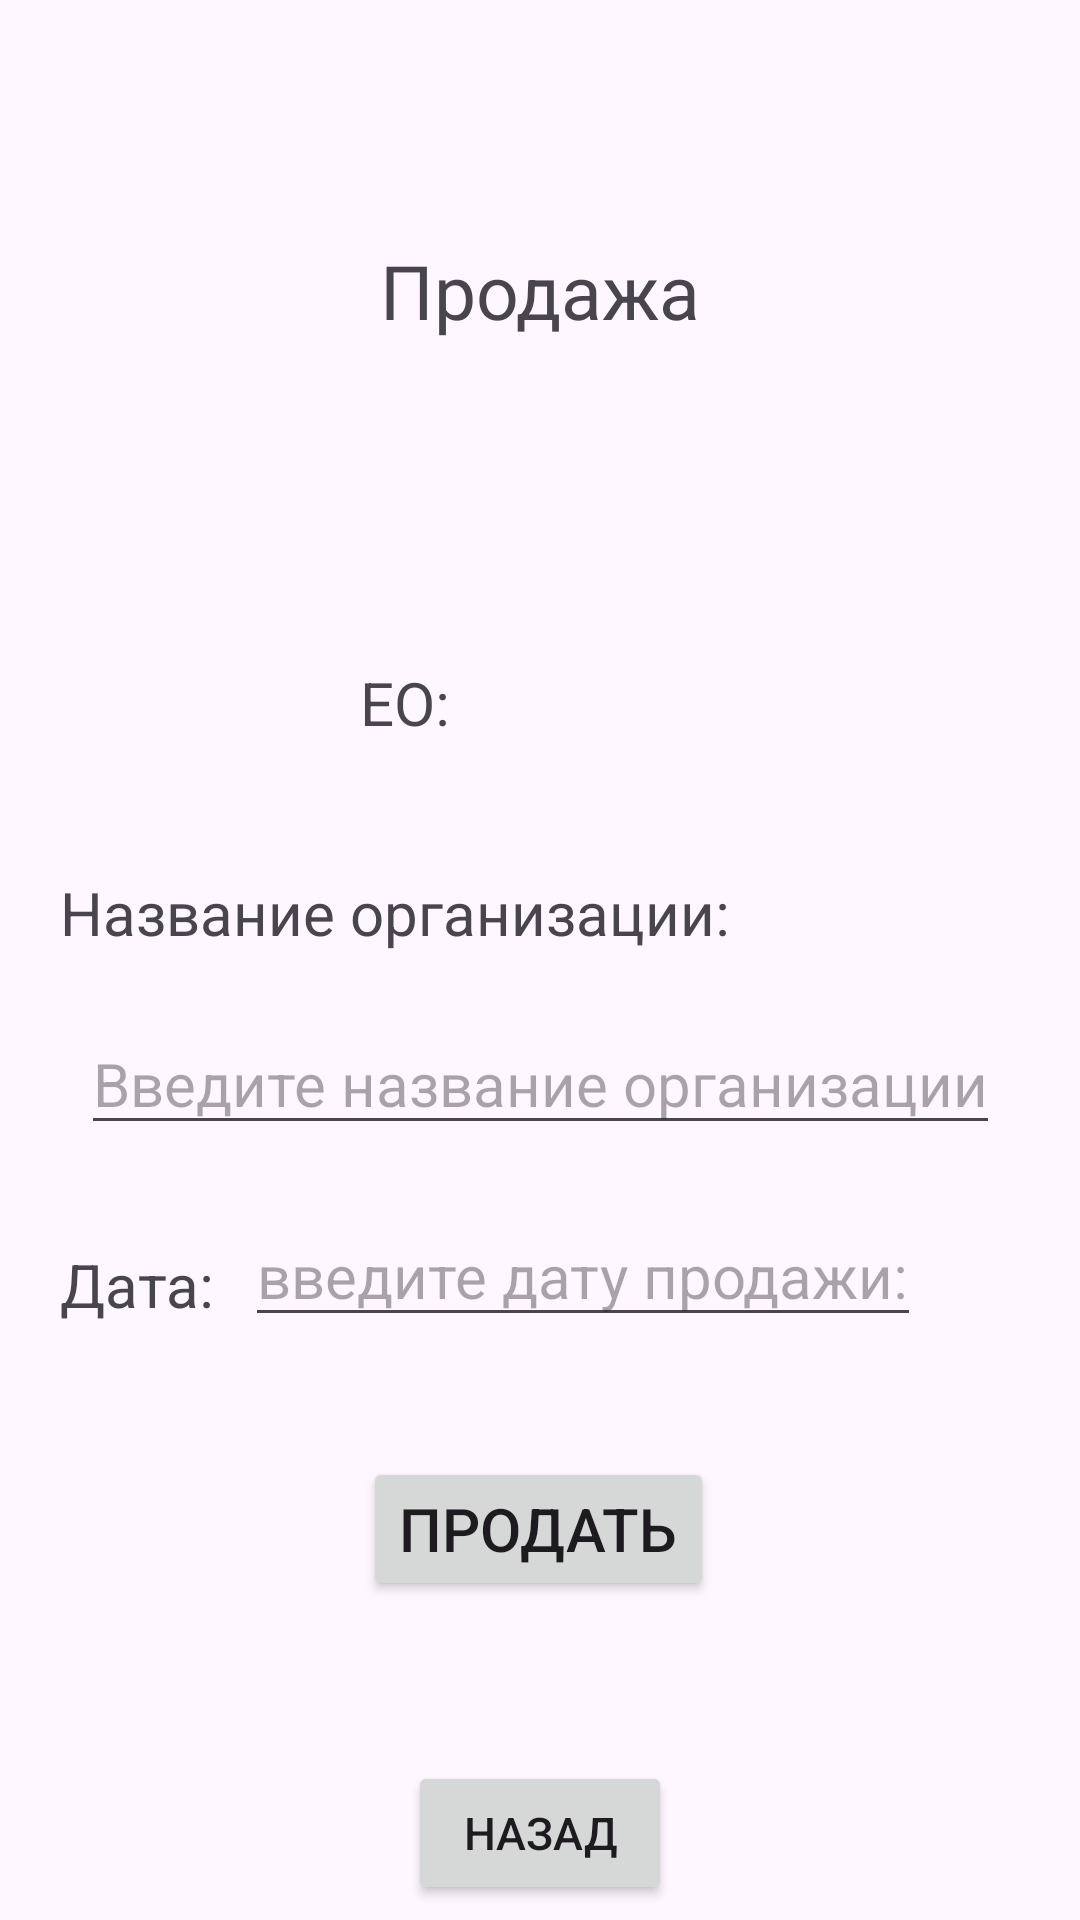

The Android layout XML behind this screen, and the referenced resources:
<!-- AndroidManifest.xml: application theme Theme.WarehouseWork -->
<!-- res/layout/activity_sale.xml -->
<?xml version="1.0" encoding="utf-8"?>
<androidx.constraintlayout.widget.ConstraintLayout xmlns:android="http://schemas.android.com/apk/res/android"
    xmlns:app="http://schemas.android.com/apk/res-auto"
    xmlns:tools="http://schemas.android.com/tools"
    android:id="@+id/main"
    android:layout_width="match_parent"
    android:layout_height="match_parent"
    tools:context=".Sale">

    <EditText
        android:id="@+id/organizationSale"
        android:layout_width="wrap_content"
        android:layout_height="wrap_content"
        android:layout_marginTop="20dp"
        android:hint="@string/Нorganization"
        android:textSize="20sp"
        app:layout_constraintEnd_toEndOf="parent"
        app:layout_constraintStart_toStartOf="parent"
        app:layout_constraintTop_toBottomOf="@+id/textView7S" />

    <TextView
        android:id="@+id/textViewS"
        android:layout_width="wrap_content"
        android:layout_height="wrap_content"
        android:layout_marginTop="80dp"
        android:text="@string/saleS"
        android:textSize="25sp"
        app:layout_constraintEnd_toEndOf="parent"
        app:layout_constraintStart_toStartOf="parent"
        app:layout_constraintTop_toTopOf="parent" />

    <TextView
        android:id="@+id/nameS"
        android:layout_width="wrap_content"
        android:layout_height="wrap_content"
        android:layout_marginTop="60dp"
        android:textSize="20sp"
        app:layout_constraintEnd_toEndOf="parent"
        app:layout_constraintStart_toStartOf="parent"
        app:layout_constraintTop_toBottomOf="@+id/textViewS" />

    <Button
        android:id="@+id/sale"
        android:layout_width="wrap_content"
        android:layout_height="wrap_content"
        android:layout_marginTop="104dp"
        android:onClick="onClick"
        android:text="@string/sale"
        android:textSize="20sp"
        app:layout_constraintEnd_toEndOf="parent"
        app:layout_constraintHorizontal_bias="0.498"
        app:layout_constraintStart_toStartOf="parent"
        app:layout_constraintTop_toBottomOf="@+id/organizationSale" />

    <TextView
        android:id="@+id/eoS"
        android:layout_width="wrap_content"
        android:layout_height="wrap_content"
        android:layout_marginStart="10dp"
        android:layout_marginTop="20dp"
        android:textSize="20sp"
        app:layout_constraintStart_toEndOf="@+id/textView8S"
        app:layout_constraintTop_toBottomOf="@+id/nameS" />

    <TextView
        android:id="@+id/textView7S"
        android:layout_width="wrap_content"
        android:layout_height="wrap_content"
        android:layout_marginStart="20dp"
        android:layout_marginTop="43dp"
        android:text="@string/organization"
        android:textSize="20sp"
        app:layout_constraintStart_toStartOf="parent"
        app:layout_constraintTop_toBottomOf="@+id/eoS" />

    <TextView
        android:id="@+id/textView8S"
        android:layout_width="wrap_content"
        android:layout_height="wrap_content"
        android:layout_marginStart="120dp"
        android:layout_marginTop="20dp"
        android:text="@string/eo"
        android:textSize="20sp"
        app:layout_constraintStart_toStartOf="parent"
        app:layout_constraintTop_toBottomOf="@+id/nameS" />

    <TextView
        android:id="@+id/textView2S"
        android:layout_width="wrap_content"
        android:layout_height="wrap_content"
        android:layout_marginStart="20dp"
        android:layout_marginTop="33dp"
        android:text="@string/date"
        android:textSize="20sp"
        app:layout_constraintStart_toStartOf="parent"
        app:layout_constraintTop_toBottomOf="@+id/organizationSale" />

    <EditText
        android:id="@+id/dateSale"
        android:layout_width="wrap_content"
        android:layout_height="wrap_content"
        android:layout_marginStart="10dp"
        android:layout_marginTop="20dp"
        android:hint="@string/HdateS"
        android:textSize="20sp"
        app:layout_constraintStart_toEndOf="@+id/textView2S"
        app:layout_constraintTop_toBottomOf="@+id/organizationSale" />

    <TextView
        android:id="@+id/idS"
        android:layout_width="wrap_content"
        android:layout_height="wrap_content"
        android:text=""
        app:layout_constraintEnd_toEndOf="parent"
        app:layout_constraintTop_toTopOf="parent" />

    <Button
        android:id="@+id/button6"
        android:layout_width="wrap_content"
        android:layout_height="wrap_content"
        android:layout_marginBottom="5dp"
        android:onClick="toGoBackFromSale"
        android:text="@string/back"
        android:textSize="15sp"
        app:layout_constraintBottom_toBottomOf="parent"
        app:layout_constraintEnd_toEndOf="parent"
        app:layout_constraintStart_toStartOf="parent" />
</androidx.constraintlayout.widget.ConstraintLayout>
<!-- resources referenced by this layout -->
<resources>
  <string name="HdateS">введите дату продажи:</string>
  <string name="back">Назад</string>
  <string name="date">Дата:</string>
  <string name="eo">ЕО:</string>
  <string name="organization">Название организации:</string>
  <string name="sale">Продать</string>
  <string name="saleS">Продажа</string>
  <style name="Theme.WarehouseWork" parent="Base.Theme.WarehouseWork" />
  <style name="Base.Theme.WarehouseWork" parent="Theme.Material3.DayNight.NoActionBar">
          
          
      </style>
</resources>
